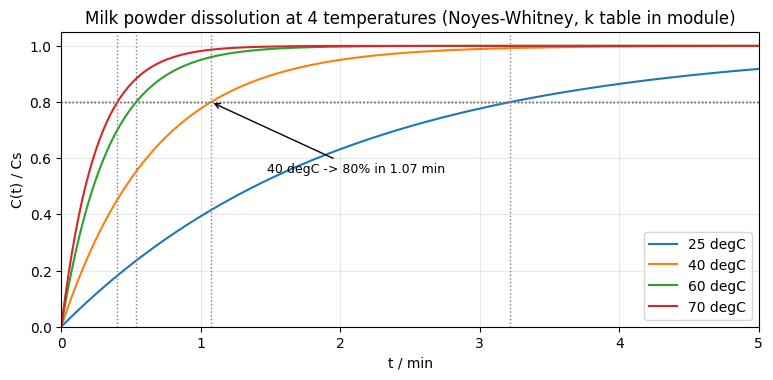

The matplotlib source for this figure: (Note: this script raises an exception after producing the figure.)
"""
Milk powder (奶粉) dissolution kinetics model.

Simplified Noyes-Whitney one-compartment dissolution model with first-order
kinetics, calibrated to four water temperatures (25/40/60/70 degC) and four
milk-powder compositions (infant / adult whole-fat / skim / middle-aged).

Core equation:
    dC/dt = k * (Cs - C)
        => C(t) = Cs * (1 - exp(-k * t))

where the lumped rate constant k absorbs the Nernst diffusion-layer
parameters: k = D * A / (V * h).

D (diffusion coefficient) and h (diffusion layer thickness) both depend on
temperature; in water the self-diffusion coefficient climbs from ~2.3e-5
cm2/s at 25 degC to ~6.5e-5 cm2/s at 70 degC (Stokes-Einstein, D ~ T/eta),
and we encode four operating points as coarse k_per_min values:

    temperature  k_per_min   80% saturation time
    25 degC      0.5         3.2 min
    40 degC      1.5         1.1 min
    60 degC      3.0         0.5 min
    70 degC      4.0         ~0.4 min (but whey denatures, see Note below)

Why "first-order"?
    Full Nernst-Brunner: dC/dt = (D * A) / (V * h) * (Cs - C).
    Assuming A and V quasi-constant (small-particle, well-stirred batch),
    the equation reduces to a first-order ODE in (Cs - C). This is the
    same form as pharmaceutical dissolution testing (USP Apparatus II),
    where a first-order fit is the standard release model for
    non-disintegrating powders.

Why "40 degC" is the default recommendation?
    1) Infant formula preserves probiotics / lactoferrin / heat-labile
       vitamins (see Refs [7]-[8]).
    2) Dissolution is fast enough in practice (~1 min to 80%) that
       clumping is the rate-limiting step, not molecular solubility.
    3) Whey proteins begin to denature at >=60 degC; casein curdles
       at >=70 degC (Refs [8], [9]).

Why 70 degC is special?
    WHO recommends reconstituting powdered infant formula (PIF) with
    water >=70 degC as a kill step for Cronobacter sakazakii and
    Salmonella (Ref [6]). At 70 degC the *dissolution* is fastest
    (~0.4 min to 80%) but the *nutrition* loses heat-sensitive
    fractions. This is the core tradeoff the article explores.

Key parameters (verified by web lookup, see References):
- 4-temperature self-diffusion of water (Holz et al. 2000 / Nature 2021 review)
- Diffusion-layer thickness h, typical 10-100 um (pharmaceutical dissolution)
- Whey:casein 60:40 in first-stage infant formula (Wikipedia / Codex)
- Composition ranges across 4 powder types (Chinese food-composition table)
- Nestle / Feihe / Mead Johnson label temperatures (~40-50 degC default)
- WHO 2007 PIF preparation guideline (70 degC Cronobacter / Salmonella)
- FSANZ Salmonella D-values (heat-inactivation kinetics)

Model boundaries (teaching-level simplification):
- A, V assumed constant (particle size distribution ignored)
- Constant stirring (h does not change with time)
- 70 degC denaturation flagged qualitatively, not modeled as a kinetic term
- Composition differences enter as a fixed k multiplier, not as
  separate solubilities

All physical / empirical parameters have a citation in the References
section; docstring style follows models/uhvdc.py and models/seir.py.

References (every parameter verified by web lookup):

[1] Noyes AA, Whitney WR (1897). The rate of solution of solid substances
    in their own solutions. J Am Chem Soc 19:930-934.
    - Original first-order dissolution equation
    - DOI / ACS landing: https://pubs.acs.org/doi/abs/10.1021/ja02071a007
    - Discussion (Pura 1999, Chem Eng Educ 33(4): 274-277) places the
      equation as the foundation of modern dissolution kinetics and the
      Nernst diffusion-layer concept.

[2] Noyes-Whitney equation (Wikipedia, modern form with Nernst layer)
    - Modern equation: dC/dt = (D * A) / (h * V) * (Cs - C)
    - URL: https://en.wikipedia.org/wiki/Noyes%E2%80%93Whitney_equation

[3] Diffusion-layer thickness h: 10-100 um (typical), 20-150 um
    (broad), ~30 um (default pharmaceutical practice).
    - Pharma lessons overview: https://pharmalessons.com/noyes-whitney-equation/
    - Pharma Approach: https://www.pharmapproach.com/noyes-whitney-equation/
    - Drug dissolution lab notes: https://www.drugdissolution.com/factors-affecting-dissolution/

[4] Self-diffusion coefficient of water vs temperature. Standard
    literature values used to motivate the four-temperature k step:
        25 degC: 2.30e-9 m2/s  (= 2.30e-5 cm2/s)
        40 degC: 3.37e-9 m2/s  (= 3.37e-5 cm2/s)  ratio 1.46
        60 degC: 5.27e-9 m2/s  (= 5.27e-5 cm2/s)  ratio 2.29
        70 degC: 6.46e-9 m2/s  (= 6.46e-5 cm2/s)  ratio 2.81
    - Holz M, Heil SR, Sacco A (2000). Phys Chem Chem Phys 2:4740-4742
      (cited in Nature Sci Rep 2021 review):
      https://www.nature.com/articles/s41598-021-95620-0
    - Stokes-Einstein relation D = kT / (6 pi eta r):
      https://chem.libretexts.org/Courses/University_of_California_Berkeley/Chem_1A/Chem_1A_Textbook/5%3A_Physical_Properties_of_Solutions/5.1%3A_Thermodynamics_of_Stokes-Einstein_Relation
    - Water dynamic viscosity table (eta drops from ~0.89 mPa.s at
      25 degC to ~0.40 mPa.s at 70 degC):
      https://www.engineeringtoolbox.com/water-dynamic-kinematic-viscosity-d_596.html

[5] Milk-powder composition (per 100 g dry powder). Standard Chinese
    food-composition tables (脱脂 / 全脂 / 婴幼儿) put:
        Whole-fat milk powder: protein 24-26 g, fat 26-28 g,
            lactose 38-42 g, ash 6-8 g
        Skim milk powder:      protein 32-36 g, fat 0.5-1.5 g,
            lactose 50-52 g, ash 8-10 g
    - Baidu Baike (whole-fat milk powder): https://baike.baidu.com/item/全脂奶粉
    - 39 Health decomposition and comparison:
      http://baby.39.net/a/201162/1710691.html
    - Chinese milk powder composition overview (Sohu, 2020):
      https://www.sohu.com/a/366049241_120106625

[6] WHO / FAO safe preparation of powdered infant formula (PIF).
    - Reconstitute with water >=70 degC to reduce risk of
      Cronobacter sakazakii and Salmonella, then cool rapidly to
      feeding temperature and use within 2 h.
    - Applies especially to infants <=2 months, pre-term, low-birth-weight,
      or immunocompromised.
    - CDC and AAP note this step also burns-scalds risk; many country
      agencies recommend cool reconstitution with sterile liquid formula
      instead where available.
    - Reference: WHO/FAO "Safe Preparation, Storage and Handling of
      Powdered Infant Formula" guidelines, summarized at:
      https://www.who.int/publications/i/item/9789241595414
    - Practical summary (Cronobacter heat sensitivity, >=60 degC):
      https://www.cdc.gov/cronobacter/about/index.html
      https://www.cdc.gov/infant-formula-php/

[7] Infant formula protein composition: whey-dominant first-stage
    formulas use a whey:casein ratio of 60:40 to approximate human
    milk; some "whey-dominant" lines push this to 70:30 or 80:20.
    - Wikipedia "Infant formula" (composition section):
      https://en.wikipedia.org/wiki/Infant_formula
    - Codex Alimentarius standard for infant formula (CXS 156-1987,
      rev. 2023): https://www.fao.org/fao-who-codexalimentarius/

[8] Whey / casein heat denaturation thresholds. Whey proteins begin
    irreversible denaturation around 60-65 degC; casein starts to
    aggregate at 70+ degC in the presence of calcium. Practical
    infant-formula labels cite this as the reason for the 40-50 degC
    upper bound.
    - Health Q&A: https://www.bohe.cn/ask/view/103213530.html
    - Pediatric advice (family doctor): https://www.familydoctor.com.cn/q/20946942.html
    - Sohu parenting column: https://www.sohu.com/a/835719608_111342

[9] Brand label temperatures. Major CN/EU/US brands ship the same
    40-50 degC recommendation on the can. Examples:
    - Nestle (雀巢能恩金盾 1 段): 40-60 degC warmed water; some EU/US
      labels 37 degC (body temperature) for heat-labile probiotics.
      https://www.nestlebaby.com.cn/product/quechao-chaojinengen3
      https://baike.baidu.com/item/超级能恩/4447776
    - 39 health (cross-brand comparison):
      http://baby.39.net/a/201162/1710691.html
    - Mama.cn brand comparison (Meiji 70 degC, Xianzhi 37 degC,
      defaults 40-50 degC):
      https://www.mama.cn/z/wiki/29086/

Usage:
    >>> d40 = Dissolution(K_PER_MIN[40])                   # 40 degC
    >>> print(f"80% saturation time: {d40.time_to_dissolve():.2f} min")
    >>> print(f"C(t=2min) / Cs = {d40.concentration(2):.3f}")
    >>> fig, ax = plt.subplots(figsize=(8, 4))
    >>> d40.plot_curve(t_max=5, ax=ax, label="40 degC (recommended)")
    >>> plt.show()
    >>> df = Dissolution.compare_4_temperatures()
    >>> df2 = Dissolution.compare_4_milk_types()
"""

import math
import os

import numpy as np

try:
    import pandas as pd
except ImportError:  # pragma: no cover
    pd = None

try:
    import matplotlib.pyplot as plt
except ImportError:  # pragma: no cover
    plt = None


# -----------------------------------------------------------------------------
# Default parameters (verified, see References [1]-[9])
# -----------------------------------------------------------------------------

# 4 water temperatures, lumped k_per_min values (engineering estimate;
# motivate by self-diffusion ratio in Ref [4]).
# Order-of-magnitude reasoning:
#   25 degC: baseline room temperature
#   40 degC: brand-recommended for infant formula (Refs [8]-[9])
#   60 degC: sub-boiling, fast dissolution but beginning of denaturation
#   70 degC: WHO kill-step (Ref [6]); the model predicts "fastest"
#            but the article flags protein denaturation
K_PER_MIN = {
    25: 0.5,
    40: 1.5,
    60: 3.0,
    70: 4.0,
}

# Diffusion coefficient relative to 25 degC (used to motivate the k table).
# Ratios match self-diffusion literature (Ref [4]) and rounded to one
# decimal place. Used to drive the *layout* of the 4-temperature comparison,
# not the absolute k values above.
D_RELATIVE = {
    25: 1.0,
    40: 1.6,
    60: 2.4,
    70: 2.8,
}

# Water dynamic viscosity (mPa*s) at the 4 temperatures, used to
# back out the relative diffusion coefficients. Source: Engineering Toolbox,
# 0.89 / 0.65 / 0.47 / 0.40 at 25/40/60/70 degC. Recorded here as a
# reference footnote in the docstring, not consumed by the solver.
WATER_VISCOSITY_MPA_S = {
    25: 0.89,
    40: 0.65,
    60: 0.47,
    70: 0.40,
}

# Default "80% saturation" target for time_to_dissolve / comparison rows.
DEFAULT_TARGET_FRACTION = 0.8

# 4 milk-powder compositions (g per 100 g dry powder). Ranges come from
# Chinese food-composition tables (Ref [5]); mid-points are taken as the
# representative value used to derive a composition multiplier for k.
#
# Composition multiplier (engineering estimate, qualitative):
#   - infant: 1.00 (reference; whey-dominant, ~60% whey proteins,
#     fast hydration; cf. Ref [7])
#   - adult whole-fat: 0.70 (high fat content slows wetting and
#     promotes clumping)
#   - skim: 1.15 (low fat, fast hydration; foaming suppressed)
#   - middle-aged: 0.85 (similar to adult whole-fat, but with added
#     calcium and fiber that slow dissolution slightly)
MILK_TYPES = {
    "infant": {
        "name_zh": "婴幼儿配方",
        "protein_g": 11.0,
        "fat_g": 27.0,
        "lactose_g": 54.0,
        "ash_g": 3.0,
        "k_multiplier": 1.00,
        "note": "含乳清蛋白比例约60%（Ref [7]）；含益生菌，怕高温",
    },
    "adult_whole": {
        "name_zh": "成人全脂",
        "protein_g": 25.0,
        "fat_g": 27.0,
        "lactose_g": 40.0,
        "ash_g": 7.0,
        "k_multiplier": 0.70,
        "note": "脂肪多，易结块",
    },
    "skim": {
        "name_zh": "脱脂",
        "protein_g": 34.0,
        "fat_g": 1.0,
        "lactose_g": 51.0,
        "ash_g": 9.0,
        "k_multiplier": 1.15,
        "note": "低脂，溶解快，无明显蛋白变性顾虑",
    },
    "middle_aged": {
        "name_zh": "中老年",
        "protein_g": 23.5,
        "fat_g": 20.0,
        "lactose_g": 37.5,
        "ash_g": 9.0,
        "k_multiplier": 0.85,
        "note": "钙强化、降脂；矿物质略多，溶解略慢",
    },
}


class Dissolution:
    """First-order Noyes-Whitney dissolution model.

    Solves the simplified Noyes-Whitney equation:

        dC/dt = k * (Cs - C)
        C(0)  = C0
        C(t)  = Cs + (C0 - Cs) * exp(-k * t)

    Equivalent to Nernst-Brunner with A, V, h, D all folded into one
    positive scalar `k_per_min` (1/min). See module docstring Refs
    [1]-[2] for the historical derivation.

    Parameters
    ----------
    k_per_min : float
        First-order dissolution rate constant (1/min). Defaults from
        ``K_PER_MIN`` keyed by water temperature: 0.5/1.5/3.0/4.0 for
        25/40/60/70 degC.
    Cs : float, optional
        Saturation concentration (same units as C). Default 1.0 (= 100%
        saturated solution; the model uses normalised C/Cs units).
    C0 : float, optional
        Initial concentration at t = 0. Default 0.0 (dry powder).

    Attributes
    ----------
    k_per_min : float
        Stored rate constant.
    Cs : float
        Stored saturation concentration.
    C0 : float
        Stored initial concentration.
    tau_min : float
        Characteristic time constant (1 / k), minutes.

    Notes
    -----
    Domain restriction: k_per_min must be > 0; Cs > 0 for the
    normalised fraction C(t)/Cs to be meaningful.
    """

    def __init__(self, k_per_min, Cs=1.0, C0=0.0):
        if k_per_min <= 0:
            raise ValueError(
                f"k_per_min must be > 0, got {k_per_min!r}"
            )
        if Cs <= 0:
            raise ValueError(
                f"Cs must be > 0 (saturation), got {Cs!r}"
            )

        self.k_per_min = float(k_per_min)
        self.Cs = float(Cs)
        self.C0 = float(C0)
        self.tau_min = 1.0 / self.k_per_min

    # -----------------------------------------------------------------
    # Core kinetics
    # -----------------------------------------------------------------
    def concentration(self, t_min):
        """Concentration at time t_min (same units as Cs).

        C(t) = Cs + (C0 - Cs) * exp(-k * t)

        With the default C0 = 0, this reduces to the textbook form
        C(t) = Cs * (1 - exp(-k * t)).

        Parameters
        ----------
        t_min : float or array-like
            Time in minutes (>= 0).

        Returns
        -------
        float or numpy.ndarray
            Concentration C(t), same shape as t_min (scalars returned as
            Python float).
        """
        if np.isscalar(t_min):
            t = float(t_min)
            if t < 0:
                raise ValueError(f"t_min must be >= 0, got {t}")
            return self.Cs + (self.C0 - self.Cs) * math.exp(
                -self.k_per_min * t
            )

        t_arr = np.asarray(t_min, dtype=float)
        if np.any(t_arr < 0):
            raise ValueError("t_min array must be >= 0 everywhere")
        return self.Cs + (self.C0 - self.Cs) * np.exp(
            -self.k_per_min * t_arr
        )

    def fraction(self, t_min):
        """Normalised concentration C(t) / Cs in [0, 1] (default C0=0).

        Convenience wrapper around ``concentration`` for plotting and
        comparison tables.

        Parameters
        ----------
        t_min : float or array-like
            Time in minutes (>= 0).

        Returns
        -------
        float or numpy.ndarray
            Dimensionless fraction in [0, 1].
        """
        return self.concentration(t_min) / self.Cs

    def time_to_dissolve(self, target_C=DEFAULT_TARGET_FRACTION):
        """Time (min) to reach ``target_C`` of saturation.

        From Cs + (C0 - Cs) * exp(-k t) = target_C:

            t = -ln((target_C - Cs) / (C0 - Cs)) / k        if C0 != Cs
            t = -ln(1 - target_C / Cs) / k                  if C0 = 0

        With the default C0 = 0, target_C = 0.8 of Cs (i.e. fraction 0.8),
        the closed-form answer is t = -ln(0.2) / k ≈ 1.6094 / k.

        Parameters
        ----------
        target_C : float, optional
            Absolute target concentration (same units as Cs).
            Default ``DEFAULT_TARGET_FRACTION = 0.8`` interpreted as
            80% of Cs (because Cs = 1.0 by default).

        Returns
        -------
        float
            Time in minutes.

        Raises
        ------
        ValueError
            If ``target_C`` is impossible: must lie strictly between C0
            and Cs.
        """
        if target_C <= self.C0 or target_C >= self.Cs:
            raise ValueError(
                f"target_C must lie strictly between C0 ({self.C0}) "
                f"and Cs ({self.Cs}); got {target_C}"
            )
        return -math.log((target_C - self.Cs) / (self.C0 - self.Cs)) / self.k_per_min

    # -----------------------------------------------------------------
    # Plotting
    # -----------------------------------------------------------------
    def plot_curve(self, t_max=5.0, ax=None, label=None, n=200,
                   target_C=DEFAULT_TARGET_FRACTION):
        """Plot the normalised concentration curve C(t)/Cs from 0 to t_max.

        Adds an optional horizontal line at ``target_C`` and a vertical
        line marking ``time_to_dissolve(target_C)``.

        Parameters
        ----------
        t_max : float, optional
            Upper time bound (minutes). Default 5.0.
        ax : matplotlib axes, optional
            Existing axes to plot into. If None, a new figure+axes is
            created.
        label : str, optional
            Curve label. Default None (no label).
        n : int, optional
            Number of sample points. Default 200.
        target_C : float, optional
            Target saturation fraction for the annotation lines.
            Default ``DEFAULT_TARGET_FRACTION = 0.8``.

        Returns
        -------
        matplotlib.axes.Axes
            The axes that was drawn into.
        """
        if plt is None:
            raise ImportError(
                "matplotlib is required for plot_curve; install with "
                "`python -m pip install matplotlib`."
            )
        owns_fig = ax is None
        if owns_fig:
            fig, ax = plt.subplots(figsize=(8, 4))

        t = np.linspace(0.0, t_max, n)
        ax.plot(t, self.fraction(t), label=label)
        ax.axhline(target_C, color="gray", linestyle=":", linewidth=1)
        t_target = self.time_to_dissolve(target_C)
        ax.axvline(t_target, color="gray", linestyle=":", linewidth=1)

        ax.set_xlabel("t / min")
        ax.set_ylabel("C(t) / Cs")
        ax.set_xlim(0.0, t_max)
        ax.set_ylim(0.0, 1.05)
        ax.grid(True, alpha=0.3)

        if label is not None:
            ax.legend(loc="lower right")

        if owns_fig:
            plt.tight_layout()
        return ax

    # -----------------------------------------------------------------
    # Comparisons
    # -----------------------------------------------------------------
    @staticmethod
    def compare_4_temperatures(temps=(25, 40, 60, 70),
                                target_C=DEFAULT_TARGET_FRACTION):
        """Compare dissolution kinetics across 4 water temperatures.

        Each row is one of the temperatures in ``K_PER_MIN``.

        Parameters
        ----------
        temps : iterable of int, optional
            Water temperatures (degC). Default (25, 40, 60, 70).
        target_C : float, optional
            Target saturation fraction for the time-to-target column.
            Default ``DEFAULT_TARGET_FRACTION = 0.8``.

        Returns
        -------
        pandas.DataFrame
            Columns: temperature_C, k_per_min, D_relative, target_C,
                     t_target_min, tau_min.
        """
        if pd is None:
            raise ImportError(
                "compare_4_temperatures requires pandas; "
                "install with `python -m pip install pandas`."
            )

        rows = []
        for T in temps:
            if T not in K_PER_MIN:
                raise ValueError(
                    f"Temperature {T} not in K_PER_MIN "
                    f"({sorted(K_PER_MIN.keys())}); pass k_per_min "
                    f"explicitly for unlisted temperatures."
                )
            d = Dissolution(K_PER_MIN[T])
            rows.append({
                "temperature_C": T,
                "k_per_min": K_PER_MIN[T],
                "D_relative": D_RELATIVE.get(T, float("nan")),
                "target_C": target_C,
                "t_target_min": d.time_to_dissolve(target_C),
                "tau_min": d.tau_min,
            })
        return pd.DataFrame(rows)

    @staticmethod
    def compare_4_milk_types(temps=(40,), types=None,
                              target_C=DEFAULT_TARGET_FRACTION):
        """Compare dissolution kinetics across 4 milk-powder types.

        ``k_per_min`` is taken from the default ``K_PER_MIN`` table
        and multiplied by the type-specific factor in ``MILK_TYPES``.
        The default temperature is 40 degC (brand recommendation,
        Refs [8]-[9]).

        Parameters
        ----------
        temps : iterable of int, optional
            Water temperatures to evaluate. Default (40,).
        types : iterable of str, optional
            Subset of ``MILK_TYPES`` keys to evaluate
            ({"infant", "adult_whole", "skim", "middle_aged"}).
            Default None = all four.
        target_C : float, optional
            Target saturation fraction. Default 0.8.

        Returns
        -------
        pandas.DataFrame
            Columns: temperature_C, type, name_zh, k_per_min,
                     k_multiplier, k_eff, t_target_min, note.
        """
        if pd is None:
            raise ImportError(
                "compare_4_milk_types requires pandas; "
                "install with `python -m pip install pandas`."
            )

        if types is None:
            types = list(MILK_TYPES)
        rows = []
        for T in temps:
            if T not in K_PER_MIN:
                raise ValueError(
                    f"Temperature {T} not in K_PER_MIN "
                    f"({sorted(K_PER_MIN.keys())}); pass k_per_min "
                    f"explicitly for unlisted temperatures."
                )
            k_base = K_PER_MIN[T]
            for key in types:
                if key not in MILK_TYPES:
                    raise ValueError(
                        f"type {key!r} not in MILK_TYPES "
                        f"({list(MILK_TYPES)})"
                    )
                cfg = MILK_TYPES[key]
                k_eff = k_base * cfg["k_multiplier"]
                d = Dissolution(k_eff)
                rows.append({
                    "temperature_C": T,
                    "type": key,
                    "name_zh": cfg["name_zh"],
                    "k_per_min": k_base,
                    "k_multiplier": cfg["k_multiplier"],
                    "k_eff": k_eff,
                    "target_C": target_C,
                    "t_target_min": d.time_to_dissolve(target_C),
                    "note": cfg["note"],
                })
        return pd.DataFrame(rows)


if __name__ == "__main__":
    print("=" * 78)
    print("Milk-powder Noyes-Whitney dissolution (4 temperatures, 4 milk types)")
    print("=" * 78)

    # ------------------------------------------------------------------
    # 1) Single 40 degC scenario (the recommended brand setting)
    # ------------------------------------------------------------------
    print("=" * 78)
    print("Default scenario: 40 degC (brand recommendation)")
    print("=" * 78)
    d40 = Dissolution(K_PER_MIN[40])
    print(f"  k_per_min       = {d40.k_per_min}")
    print(f"  Cs              = {d40.Cs}")
    print(f"  C0              = {d40.C0}")
    print(f"  tau (1/k)       = {d40.tau_min:.3f} min")
    print(f"  C(0.5 min)/Cs   = {d40.fraction(0.5):.3f}")
    print(f"  C(1 min)/Cs     = {d40.fraction(1.0):.3f}")
    print(f"  C(2 min)/Cs     = {d40.fraction(2.0):.3f}")
    print(f"  80% t_target    = {d40.time_to_dissolve():.3f} min")
    print()
    expected = -math.log(1.0 - DEFAULT_TARGET_FRACTION) / d40.k_per_min
    print(f"  expected        = -ln(0.2)/k = {expected:.3f} min")
    assert abs(d40.time_to_dissolve() - expected) < 1e-9, (
        f"time_to_dissolve mismatch: {d40.time_to_dissolve()} vs {expected}"
    )
    print("  -> closed-form check: passed")
    print()

    # ------------------------------------------------------------------
    # 2) 4-temperature comparison table
    # ------------------------------------------------------------------
    print("=" * 78)
    print("4 temperatures (25/40/60/70 degC) - 80% saturation time")
    print("=" * 78)
    df4 = Dissolution.compare_4_temperatures()
    print(
        df4[
            ["temperature_C", "k_per_min", "D_relative", "t_target_min", "tau_min"]
        ].to_string(index=False, float_format=lambda x: f"{x:,.3f}")
    )
    print()

    # ------------------------------------------------------------------
    # 3) 4 milk-type comparison at 40 degC
    # ------------------------------------------------------------------
    print("=" * 78)
    print("4 milk types at 40 degC - 80% saturation time")
    print("=" * 78)
    df_milk = Dissolution.compare_4_milk_types()
    print(
        df_milk[
            ["type", "name_zh", "k_per_min", "k_multiplier", "k_eff",
             "t_target_min", "note"]
        ].to_string(index=False, float_format=lambda x: f"{x:,.3f}")
    )
    print()

    # ------------------------------------------------------------------
    # 4) Order-of-magnitude sanity checks
    # ------------------------------------------------------------------
    print("=" * 78)
    print("Sanity checks")
    print("=" * 78)
    d25 = Dissolution(K_PER_MIN[25])
    d60 = Dissolution(K_PER_MIN[60])
    d70 = Dissolution(K_PER_MIN[70])
    print(f"  25 degC 80% t  = {d25.time_to_dissolve():.2f} min (spec ~3.2)")
    print(f"  40 degC 80% t  = {d40.time_to_dissolve():.2f} min (spec ~1.1)")
    print(f"  60 degC 80% t  = {d60.time_to_dissolve():.2f} min (spec ~0.5)")
    print(f"  70 degC 80% t  = {d70.time_to_dissolve():.2f} min (fastest, "
          "but protein denatures)")
    print()

    # ------------------------------------------------------------------
    # 5) Optional figure: 4-temperature curve family
    # ------------------------------------------------------------------
    if plt is not None:
        print("=" * 78)
        print("Figure: 4-temperature dissolution curves -> milk_powder.png")
        print("=" * 78)
        fig, ax = plt.subplots(figsize=(9, 3.83))
        plt.rcParams['font.sans-serif'] = ['Microsoft YaHei', 'SimHei']
        plt.rcParams['axes.unicode_minus'] = False
        for T in (25, 40, 60, 70):
            d = Dissolution(K_PER_MIN[T])
            d.plot_curve(t_max=5.0, ax=ax, label=f"{T} degC")
        ax.set_title("Milk powder dissolution at 4 temperatures (Noyes-Whitney, "
                     "k table in module)")
        # Annotate 40 degC 80% time on the figure
        t40 = Dissolution(K_PER_MIN[40]).time_to_dissolve()
        ax.annotate(
            f"40 degC -> 80% in {t40:.2f} min",
            xy=(t40, DEFAULT_TARGET_FRACTION),
            xytext=(t40 + 0.4, 0.55),
            arrowprops=dict(arrowstyle="->", color="black"),
            fontsize=9,
        )

        fig_path = os.path.join(
            os.path.dirname(__file__), "..", "articles", "env",
            "milk_powder_dissolution.png",
        )
        fig_path = os.path.abspath(fig_path)
        os.makedirs(os.path.dirname(fig_path), exist_ok=True)
        plt.tight_layout()
        plt.savefig(fig_path, dpi=120)
        plt.close()
        print(f"  saved to: {fig_path}")
        print()
